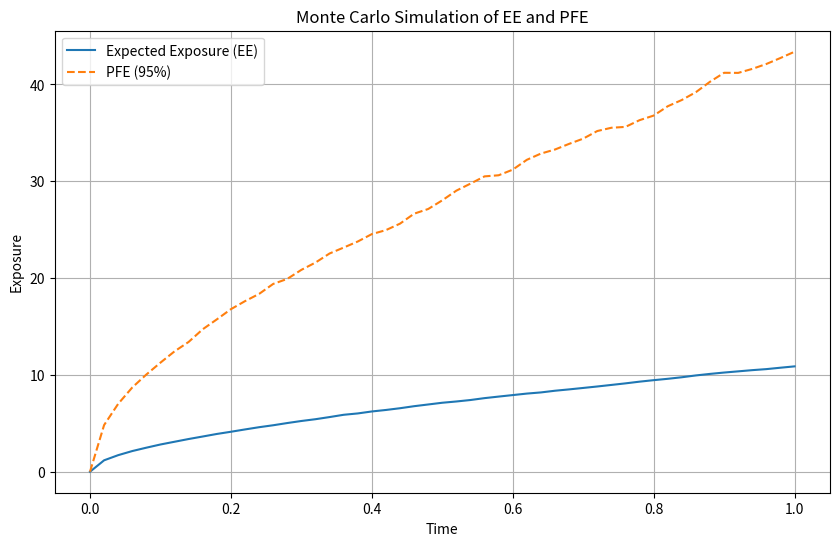
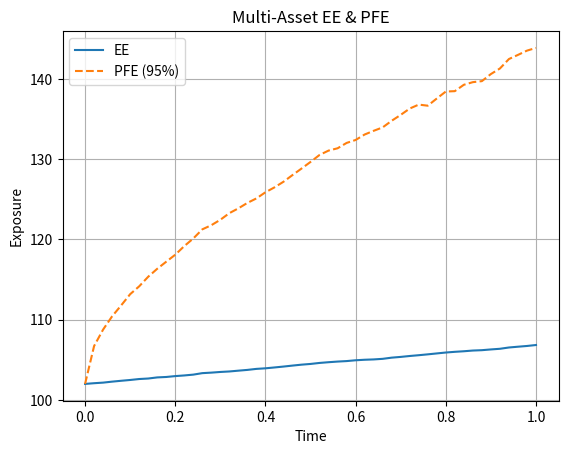

Reproduce these figures in Python, in order.
import numpy as np
import pandas as pd
import matplotlib.pyplot as plt

# ============================
# PARAMETERS
# ============================
np.random.seed(42)

n_paths = 10000        # number of Monte Carlo simulations
n_steps = 50           # time steps
T = 1.0                # 1 year
dt = T / n_steps

S0 = 100               # initial price
mu = 0.05              # drift
sigma = 0.2            # volatility
K = 100                # strike (for option-like exposure)

# ============================
# SIMULATE GBM PATHS
# ============================
S = np.zeros((n_paths, n_steps + 1))
S[:, 0] = S0

for t in range(1, n_steps + 1):
    Z = np.random.normal(size=n_paths)
    S[:, t] = S[:, t-1] * np.exp((mu - 0.5 * sigma**2) * dt + sigma * np.sqrt(dt) * Z)

# ============================
# PORTFOLIO VALUE (Example: Call Option Exposure)
# ============================
# Exposure = max(S - K, 0)
exposure = np.maximum(S - K, 0)

# ============================
# EE (Expected Exposure)
# ============================
EE = np.mean(exposure, axis=0)

# ============================
# PFE (95th percentile exposure)
# ============================
PFE_95 = np.percentile(exposure, 95, axis=0)

# ============================
# TIME GRID
# ============================
time_grid = np.linspace(0, T, n_steps + 1)

# ============================
# PLOT RESULTS
# ============================
plt.figure(figsize=(10,6))
plt.plot(time_grid, EE, label="Expected Exposure (EE)")
plt.plot(time_grid, PFE_95, label="PFE (95%)", linestyle='--')
plt.xlabel("Time")
plt.ylabel("Exposure")
plt.title("Monte Carlo Simulation of EE and PFE")
plt.legend()
plt.grid()
plt.show()



np.random.seed(42)

# ============================
# PARAMETERS
# ============================
n_paths = 10000
n_steps = 50
T = 1.0
dt = T / n_steps

# Initial prices
S0 = np.array([100, 120, 80])

# Drifts and volatilities
mu = np.array([0.05, 0.04, 0.06])
sigma = np.array([0.2, 0.25, 0.3])

# Correlation matrix
corr = np.array([
    [1.0, 0.6, 0.3],
    [0.6, 1.0, 0.5],
    [0.3, 0.5, 1.0]
])

# Cholesky decomposition
L = np.linalg.cholesky(corr)

n_assets = len(S0)

# ============================
# SIMULATION
# ============================
S = np.zeros((n_paths, n_steps + 1, n_assets))
S[:, 0, :] = S0

for t in range(1, n_steps + 1):
    Z = np.random.normal(size=(n_paths, n_assets))
    
    # Introduce correlation
    correlated_Z = Z @ L.T
    
    for i in range(n_assets):
        S[:, t, i] = S[:, t-1, i] * np.exp(
            (mu[i] - 0.5 * sigma[i]**2) * dt +
            sigma[i] * np.sqrt(dt) * correlated_Z[:, i]
        )

# ============================
# PORTFOLIO VALUE
# ============================
# Example: long positions in all assets
weights = np.array([0.5, 0.3, 0.2])

portfolio_value = np.sum(S * weights, axis=2)

# Exposure = max(portfolio value, 0)
exposure = np.maximum(portfolio_value, 0)

# ============================
# EE & PFE
# ============================
EE = np.mean(exposure, axis=0)
PFE_95 = np.percentile(exposure, 95, axis=0)

time_grid = np.linspace(0, T, n_steps + 1)

# ============================
# PLOT
# ============================
plt.figure()
plt.plot(time_grid, EE, label="EE")
plt.plot(time_grid, PFE_95, linestyle='--', label="PFE (95%)")
plt.xlabel("Time")
plt.ylabel("Exposure")
plt.title("Multi-Asset EE & PFE")
plt.legend()
plt.grid()
plt.show()



# ============================
# INPUTS (from Monte Carlo)
# ============================
# Assume EE already computed from simulation
# Example placeholder (replace with your EE)
n_steps = 50
T = 1.0
dt = T / n_steps
time_grid = np.linspace(0, T, n_steps + 1)

# Simulated EE (example shape)
EE = np.linspace(5, 15, n_steps + 1)  # replace with real EE

# ============================
# CREDIT CURVE (Hazard Rates)
# ============================
# Flat hazard rate (can be term-structured)
lambda_flat = 0.02  # 2% annual default intensity

# Survival probability S(t)
survival_prob = np.exp(-lambda_flat * time_grid)

# ============================
# DEFAULT PROBABILITY INCREMENTS
# ============================
dPD = np.zeros_like(time_grid)

for i in range(1, len(time_grid)):
    dPD[i] = survival_prob[i-1] - survival_prob[i]

# ============================
# DISCOUNT FACTOR
# ============================
r = 0.03  # risk-free rate
discount_factor = np.exp(-r * time_grid)

# ============================
# CVA CALCULATION
# ============================
R = 0.4  # recovery rate
LGD = 1 - R

CVA = LGD * np.sum(EE * discount_factor * dPD)

print("CVA:", CVA)
